Run: headless pygame with SDL's dummy video driver; simulated clock (each Clock.tick advances the game by its frame time, no real sleeping); random seed 0; keys injected as events and as key.get_pressed() state; no mouse input.
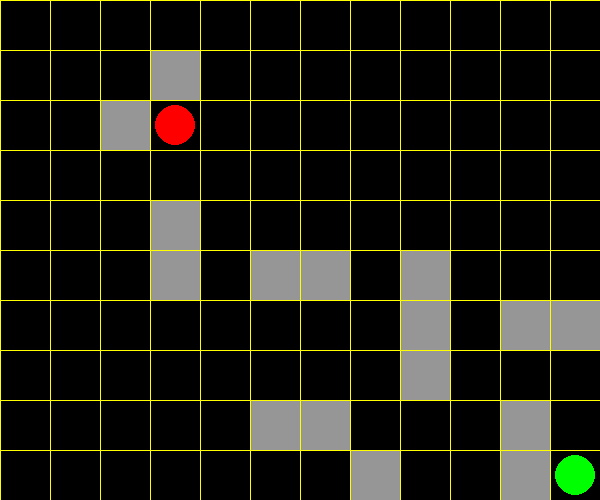
Frame 1 of 4 · flips 1–60 · no input
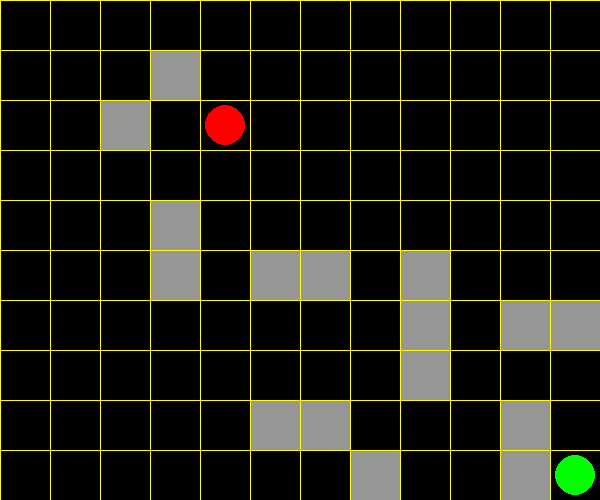
Frame 2 of 4 · flips 61–180 · tapped SPACE, RETURN · held RIGHT (→), D
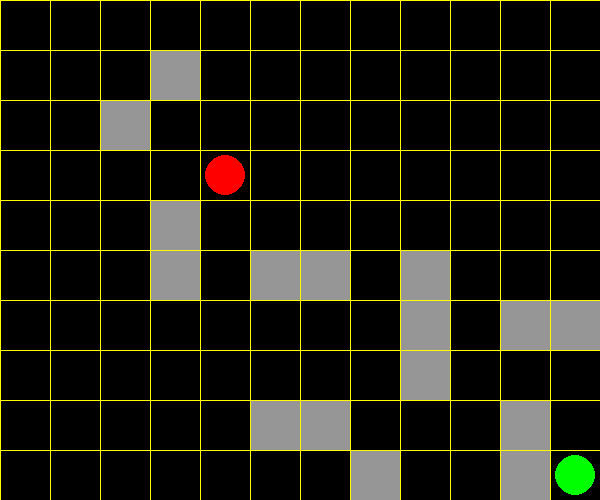
Frame 3 of 4 · flips 181–300 · held DOWN (↓), S
Frame 4 of 4 · flips 301–420 · held LEFT (←), A, UP (↑), W · screen same as frame 1, image omitted

The pygame program that drew these frames:

import sys
import pygame

pygame.init()

# Set the window size
size = 600, 500
w, h = size

screen = pygame.display.set_mode(size)

BLACK = 0, 0, 0
RED = 255, 0, 0
GREEN = 0,255,0
GRAY = 150, 150, 150
YELLOW = 255, 255, 0
r = 25

BALL_COLOR = RED
BALL_RADIUS = 20
WALL_COLOR = GRAY
HOME_COLOR = GREEN
CELL_WIDTH = 50
CELL_HEIGHT = 50

WALLS = [
    (3, 4),
    (3, 5),
    (2, 2),(3,1),(8,6),(8,5),(6,5),(5,5),(8,7),(6,8),
    (11,6),(10,6),(10,8),(10,9),(7,9),(5,8)
]
home=[(11,9)]

# ball coordinates
x = 3
y = 2
def pyhome(x,y):
    center = (x*CELL_WIDTH + CELL_WIDTH//2, y*CELL_HEIGHT + CELL_HEIGHT//2)
    pygame.draw.circle(screen, HOME_COLOR, center, BALL_RADIUS)
def draw_ball(x, y):
    center = (x*CELL_WIDTH + CELL_WIDTH//2, y*CELL_HEIGHT + CELL_HEIGHT//2)
    pygame.draw.circle(screen, BALL_COLOR, center, BALL_RADIUS)
    
def draw_wall(x, y):
    rect = (x*CELL_WIDTH, y*CELL_HEIGHT, CELL_WIDTH, CELL_HEIGHT)
    pygame.draw.rect(screen, WALL_COLOR, rect)

def draw_walls():
    for x, y in WALLS:
        draw_wall(x, y)

def draw_grid():
    for y in range(0, h, CELL_HEIGHT):
        pygame.draw.line(screen, YELLOW, (0, y), (w, y))
    for x in range(0, w, CELL_WIDTH):
        pygame.draw.line(screen, YELLOW, (x, 0), (x, h))

def paint():
    screen.fill(BLACK)
    draw_walls()
    draw_grid()
    pyhome(11,9)
   
    draw_ball(x, y)
    


def bound(x, minvalue, maxvalue):
    if x < minvalue:
        return minvalue
    elif x > maxvalue:
        return maxvalue
    else:
        return x

def main():
    global x
    global y
    global home
    while True:
        for event in pygame.event.get():
            if event.type == pygame.QUIT:
                sys.exit()
            elif event.type == pygame.KEYDOWN:
                if event.key == pygame.K_RIGHT:
                    if (x+1, y) in WALLS:
                        #print("Not possible!")
                        pass
                    else:
                        x = bound(x+1,0,11)
                elif event.key == pygame.K_LEFT:
                    if (x-1, y) in WALLS:
                        #notpossible
                        pass
                    else:
                        x = bound(x-1,0,11)
                elif event.key == pygame.K_UP:
                    if (x,y-1) in WALLS:
                        #notpossible
                        pass
                    else:
                        y=bound(y-1,0,9)
                elif event.key == pygame.K_DOWN:
                    if(x,y+1) in WALLS:
                        pass
                    else:
                        y=bound(y+1,0,9)
                        
        
        paint()
        pygame.display.flip()
        pygame.time.wait(50)
        if(x,y) in home:
            sys.exit()

main()
